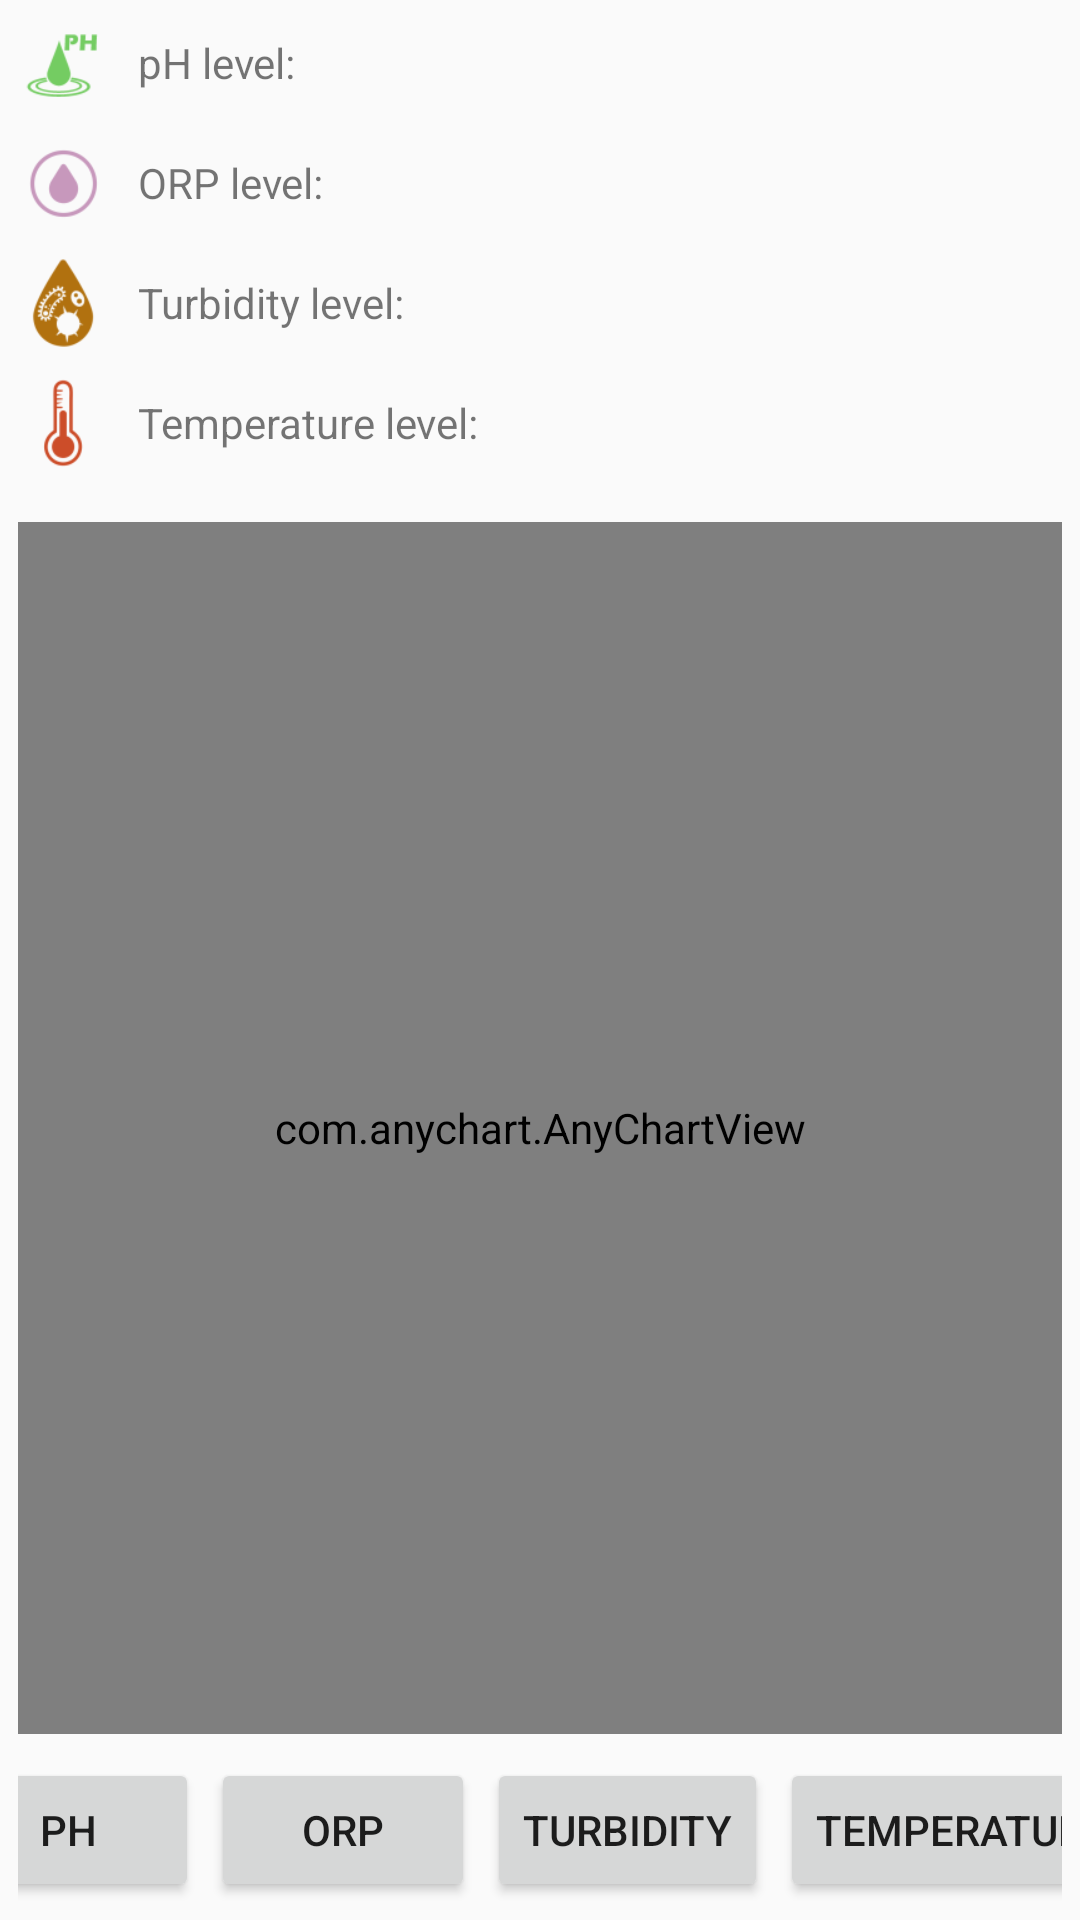

Produce the Android XML layout that renders to this screen, including the resource entries it uses.
<!-- AndroidManifest.xml: application theme AppTheme -->
<!-- res/layout/activity_main.xml -->
<?xml version="1.0" encoding="utf-8"?>
<androidx.constraintlayout.widget.ConstraintLayout xmlns:android="http://schemas.android.com/apk/res/android"
    xmlns:app="http://schemas.android.com/apk/res-auto"
    xmlns:tools="http://schemas.android.com/tools"
    android:layout_width="match_parent"
    android:layout_height="match_parent"
    android:orientation="vertical"
    android:padding="6dp"
    tools:context=".MainActivity">

    <LinearLayout
        android:id="@+id/water_container"
        android:layout_width="match_parent"
        android:layout_height="wrap_content"
        android:orientation="vertical"
        app:layout_constraintStart_toStartOf="parent"
        app:layout_constraintTop_toTopOf="parent">

        <LinearLayout
            android:layout_width="wrap_content"
            android:layout_height="wrap_content"
            android:layout_marginBottom="10dp"
            android:orientation="horizontal">

            <ImageView
                android:id="@+id/imageView3"
                android:layout_width="30dp"
                android:layout_height="30dp"
                android:layout_marginEnd="10dp"
                android:layout_weight="1"
                android:contentDescription="ph logo"
                app:srcCompat="@drawable/ph" />

            <TextView
                android:layout_width="match_parent"
                android:layout_height="match_parent"
                android:layout_weight="1"
                android:gravity="center_vertical"
                android:text="@string/ph_text" />

            <TextView
                android:id="@+id/pH"
                android:layout_width="match_parent"
                android:layout_height="match_parent"
                android:gravity="center_vertical" />
        </LinearLayout>

        <LinearLayout
            android:layout_width="wrap_content"
            android:layout_height="wrap_content"
            android:layout_marginBottom="10dp"
            android:orientation="horizontal">

            <ImageView
                android:id="@+id/imageView4"
                android:layout_width="30dp"
                android:layout_height="30dp"
                android:layout_marginEnd="10dp"
                android:layout_weight="1"
                android:contentDescription="orp logo"
                app:srcCompat="@drawable/orp" />

            <TextView
                android:layout_width="match_parent"
                android:layout_height="match_parent"
                android:layout_weight="1"
                android:gravity="center_vertical"
                android:text="@string/orp_text" />

            <TextView
                android:id="@+id/orp"
                android:layout_width="match_parent"
                android:layout_height="match_parent"
                android:gravity="center_vertical" />

        </LinearLayout>

        <LinearLayout
            android:layout_width="wrap_content"
            android:layout_height="wrap_content"
            android:layout_marginBottom="10dp"
            android:orientation="horizontal">

            <ImageView
                android:id="@+id/imageView5"
                android:layout_width="30dp"
                android:layout_height="30dp"
                android:layout_marginEnd="10dp"
                android:layout_weight="1"
                android:contentDescription="turbidity logo"
                app:srcCompat="@drawable/turbidity" />

            <TextView
                android:layout_width="match_parent"
                android:layout_height="match_parent"
                android:layout_weight="1"
                android:gravity="center_vertical"
                android:text="@string/turbidity_text" />

            <TextView
                android:id="@+id/turbidity"
                android:layout_width="match_parent"
                android:layout_height="match_parent"
                android:gravity="center_vertical" />
        </LinearLayout>

        <LinearLayout
            android:layout_width="wrap_content"
            android:layout_height="wrap_content"
            android:layout_marginBottom="10dp"
            android:orientation="horizontal">

            <ImageView
                android:id="@+id/imageView6"
                android:layout_width="30dp"
                android:layout_height="30dp"
                android:layout_marginEnd="10dp"
                android:layout_weight="1"
                android:contentDescription="temperature logo"
                app:srcCompat="@drawable/temperature" />

            <TextView
                android:layout_width="match_parent"
                android:layout_height="match_parent"
                android:layout_weight="1"
                android:gravity="center_vertical"
                android:text="@string/temperature_text" />

            <TextView
                android:id="@+id/temperature"
                android:layout_width="match_parent"
                android:layout_height="match_parent"
                android:gravity="center_vertical" />
        </LinearLayout>
    </LinearLayout>

    <com.anychart.AnyChartView
        android:id="@+id/any_chart_view"
        android:layout_width="match_parent"
        android:layout_height="0dp"
        android:layout_marginTop="8dp"
        android:layout_marginBottom="8dp"
        app:layout_constraintBottom_toTopOf="@+id/ph_btn"
        app:layout_constraintTop_toBottomOf="@+id/water_container"
        tools:layout_editor_absoluteX="6dp">

        <ProgressBar
            android:id="@+id/progress_bar"
            style="?android:attr/progressBarStyle"
            android:layout_width="match_parent"
            android:layout_height="match_parent" />
    </com.anychart.AnyChartView>

    <Button
        android:id="@+id/ph_btn"
        android:onClick="loadpHChart"
        android:layout_width="wrap_content"
        android:layout_height="wrap_content"
        android:layout_marginStart="2dp"
        android:layout_marginEnd="2dp"
        android:text="@string/pH"
        app:layout_constraintTop_toBottomOf="@+id/any_chart_view"
        app:layout_constraintBottom_toBottomOf="parent"
        app:layout_constraintEnd_toStartOf="@+id/orp_btn"
        app:layout_constraintStart_toStartOf="parent"
        tools:layout_editor_absoluteY="673dp" />

    <Button
        android:id="@+id/orp_btn"
        android:onClick="loadORPChart"
        android:layout_width="wrap_content"
        android:layout_height="wrap_content"
        android:layout_marginStart="2dp"
        android:layout_marginEnd="2dp"
        android:text="@string/orp"
        app:layout_constraintBaseline_toBaselineOf="@+id/ph_btn"
        app:layout_constraintEnd_toStartOf="@+id/turbidity_btn"
        app:layout_constraintStart_toEndOf="@+id/ph_btn" />

    <Button
        android:id="@+id/turbidity_btn"
        android:onClick="loadTurbidityChart"
        android:layout_width="wrap_content"
        android:layout_height="wrap_content"
        android:layout_marginStart="2dp"
        android:layout_marginEnd="2dp"
        android:text="@string/turbidity"
        app:layout_constraintBaseline_toBaselineOf="@+id/orp_btn"
        app:layout_constraintEnd_toStartOf="@+id/temperature_btn"
        app:layout_constraintStart_toEndOf="@+id/orp_btn" />

    <Button
        android:id="@+id/temperature_btn"
        android:onClick="loadTemperatureChart"
        android:layout_width="wrap_content"
        android:layout_height="wrap_content"
        android:layout_marginStart="2dp"
        android:layout_marginEnd="2dp"
        android:text="@string/temperature"
        app:layout_constraintBaseline_toBaselineOf="@+id/turbidity_btn"
        app:layout_constraintEnd_toEndOf="parent"
        app:layout_constraintStart_toEndOf="@+id/turbidity_btn" />

</androidx.constraintlayout.widget.ConstraintLayout>
<!-- resources referenced by this layout -->
<resources>
  <!-- drawable orp: png bitmap (drawable, 18748 bytes) -->
  <!-- drawable ph: png bitmap (drawable, 1418 bytes) -->
  <!-- drawable temperature: png bitmap (drawable-hdpi, 841 bytes) -->
  <!-- drawable turbidity: png bitmap (drawable, 60528 bytes) -->
  <string name="orp">ORP</string>
  <string name="orp_text">ORP level:\u0020</string>
  <string name="pH">pH</string>
  <string name="ph_text">pH level:\u0020</string>
  <string name="temperature">temperature</string>
  <string name="temperature_text">Temperature level:\u0020</string>
  <string name="turbidity">turbidity</string>
  <string name="turbidity_text">Turbidity level:\u0020</string>
  <style name="AppTheme" parent="Theme.AppCompat.Light.DarkActionBar">
          
          <item name="colorPrimary">@color/colorPrimary</item>
          <item name="colorPrimaryDark">@color/colorPrimaryDark</item>
          <item name="colorAccent">@color/colorAccent</item>
      </style>
  <color name="colorPrimary">#008577</color>
  <color name="colorPrimaryDark">#00574B</color>
  <color name="colorAccent">#D81B60</color>
</resources>
